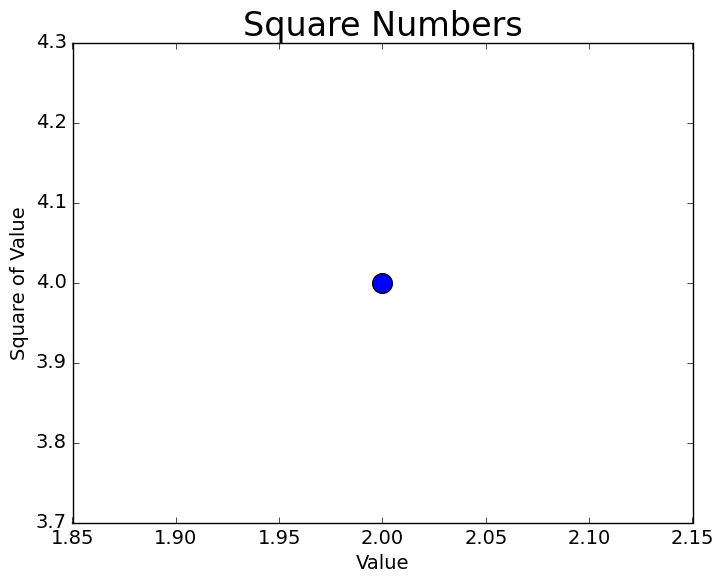

The matplotlib source for this figure:
import matplotlib.pyplot as plt

plt.style.use('classic')
fig, ax = plt.subplots()
ax.scatter(2, 4, s=200)

# Set chart title and label axes.
ax.set_title("Square Numbers", fontsize=24)
ax.set_xlabel("Value", fontsize=14)
ax.set_ylabel("Square of Value", fontsize=14)
# Set size of tick labels.
ax.tick_params(labelsize=14)

plt.show()